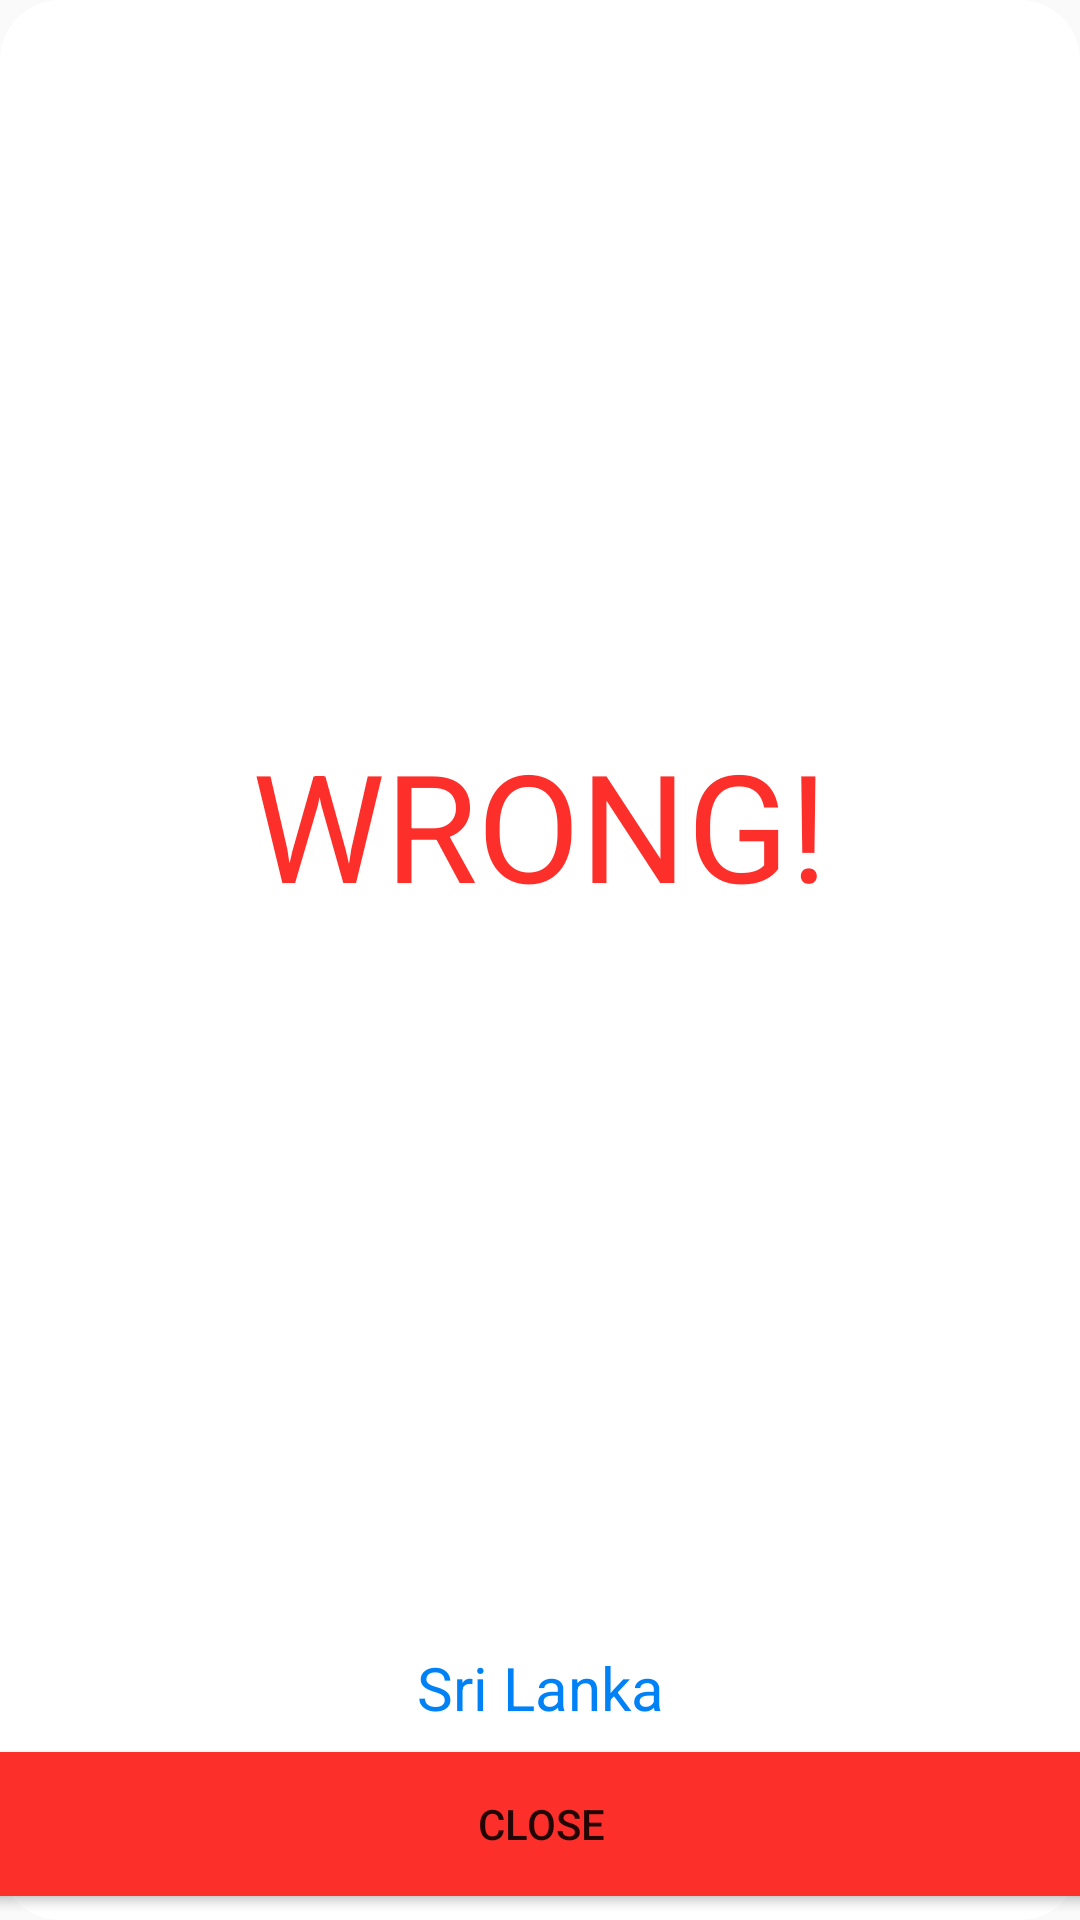

Produce the Android XML layout that renders to this screen, including the resource entries it uses.
<!-- AndroidManifest.xml: application theme AppTheme -->
<!-- res/layout/activity_wrong.xml -->
<?xml version="1.0" encoding="utf-8"?>
<android.support.constraint.ConstraintLayout xmlns:android="http://schemas.android.com/apk/res/android"
    xmlns:app="http://schemas.android.com/apk/res-auto"
    xmlns:tools="http://schemas.android.com/tools"
    android:layout_width="match_parent"
    android:layout_height="match_parent"
    android:background="@drawable/popup_bg"
    tools:context=".wrong">

    <TextView
        android:id="@+id/textView"
        android:layout_width="wrap_content"
        android:layout_height="wrap_content"
        android:layout_marginStart="8dp"
        android:layout_marginLeft="8dp"
        android:layout_marginTop="8dp"
        android:layout_marginEnd="8dp"
        android:layout_marginRight="8dp"
        android:layout_marginBottom="8dp"
        android:text="WRONG!"
        android:textColor="#FD2F2B"
        android:textSize="50sp"
        app:layout_constraintBottom_toTopOf="@+id/tv_correct"
        app:layout_constraintEnd_toEndOf="parent"
        app:layout_constraintStart_toStartOf="parent"
        app:layout_constraintTop_toTopOf="parent" />

    <TextView
        android:id="@+id/tv_correct"
        android:layout_width="wrap_content"
        android:layout_height="wrap_content"
        android:layout_marginStart="8dp"
        android:layout_marginLeft="8dp"
        android:layout_marginEnd="8dp"
        android:layout_marginRight="8dp"
        android:layout_marginBottom="8dp"
        android:text="Sri Lanka"
        android:textColor="#0082F6"
        android:textSize="20sp"
        app:layout_constraintBottom_toTopOf="@+id/btn_close"
        app:layout_constraintEnd_toEndOf="parent"
        app:layout_constraintStart_toStartOf="parent" />

    <Button
        android:id="@+id/btn_close"
        android:layout_width="395dp"
        android:layout_height="wrap_content"
        android:layout_marginStart="8dp"
        android:layout_marginLeft="8dp"
        android:layout_marginEnd="8dp"
        android:layout_marginRight="8dp"
        android:layout_marginBottom="8dp"
        android:text="CLOSE"
        android:background="#FD2F2B"
        app:layout_constraintBottom_toBottomOf="parent"
        app:layout_constraintEnd_toEndOf="parent"
        app:layout_constraintStart_toStartOf="parent" />

</android.support.constraint.ConstraintLayout>
<!-- resources referenced by this layout -->
<resources>
  <!-- drawable popup_bg (drawable) -->
  <?xml version="1.0" encoding="utf-8"?>
  <shape xmlns:android="http://schemas.android.com/apk/res/android">
      <gradient
          android:startColor="#fff"
          android:endColor="#fff"
          android:angle="0"/>
  
      <corners
          android:radius="20dp"/>
  </shape>
  <style name="AppTheme" parent="Theme.AppCompat.Light.NoActionBar">
          
          <item name="colorPrimary">@color/colorPrimary</item>
          <item name="colorPrimaryDark">@color/colorPrimaryDark</item>
          <item name="colorAccent">@color/colorAccent</item>
      </style>
  <color name="colorPrimary">#008577</color>
  <color name="colorPrimaryDark">#0f2e47</color>
  <color name="colorAccent">#D81B60</color>
</resources>
